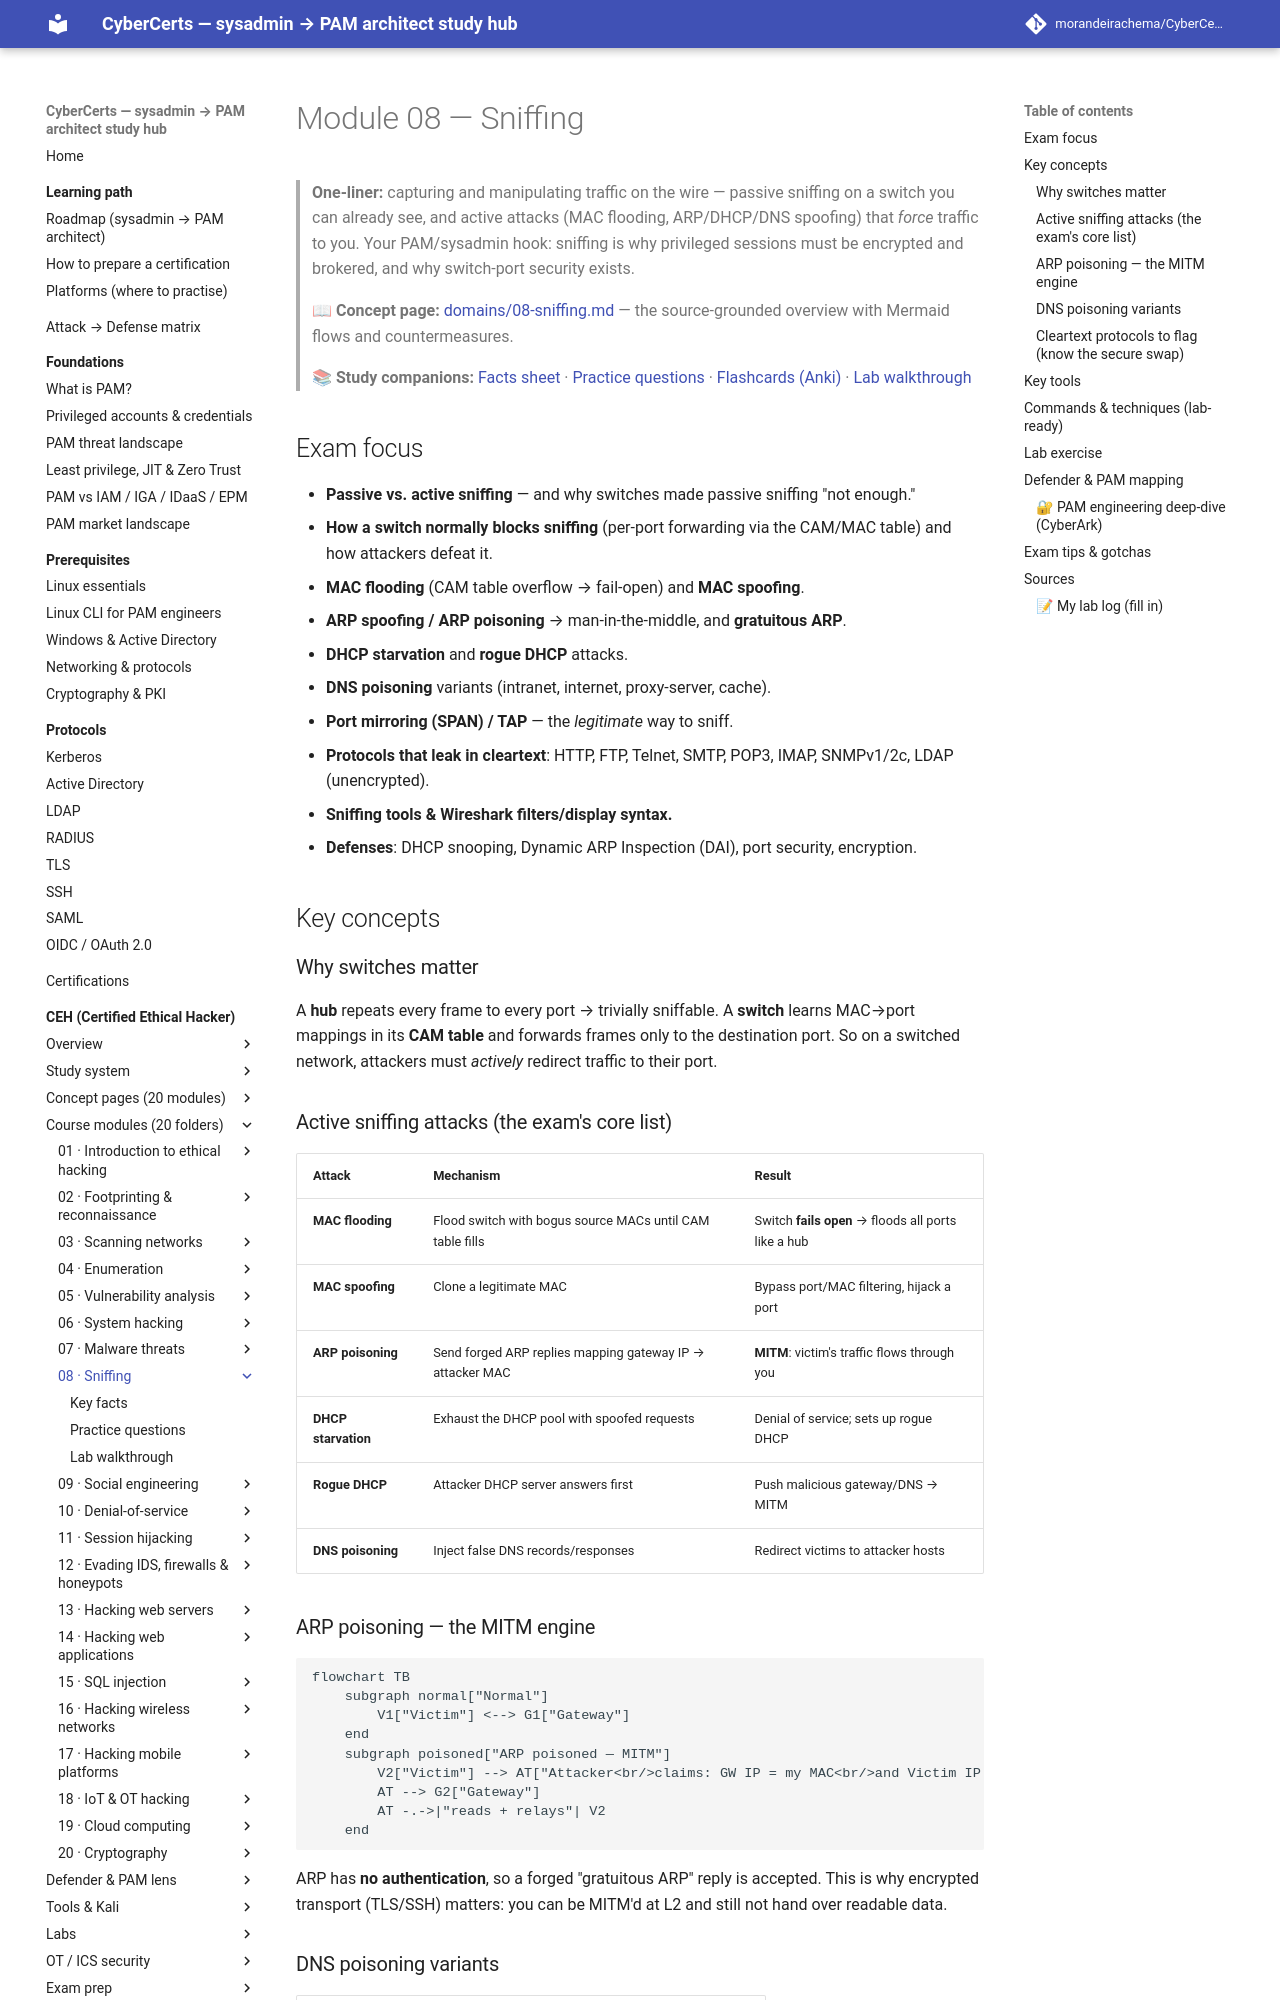

repository: morandeirachema/CyberCerts · page: certs/ceh/modules/08-sniffing/index.html · generator: mkdocs

# Module 08 — Sniffing

> **One-liner:** capturing and manipulating traffic on the wire — passive sniffing on a switch you can already see, and active attacks (MAC flooding, ARP/DHCP/DNS spoofing) that *force* traffic to you. Your PAM/sysadmin hook: sniffing is why privileged sessions must be encrypted and brokered, and why switch-port security exists.

> **📖 Concept page:** [domains/08-sniffing.md](../../domains/08-sniffing.md) — the source-grounded overview with Mermaid flows and countermeasures.

> **📚 Study companions:** [Facts sheet](facts.md) · [Practice questions](practice-questions.md) · [Flashcards (Anki)](flashcards.csv) · [Lab walkthrough](lab-walkthrough.md)

## Exam focus

- **Passive vs. active sniffing** — and why switches made passive sniffing "not enough."
- **How a switch normally blocks sniffing** (per-port forwarding via the CAM/MAC table) and how attackers defeat it.
- **MAC flooding** (CAM table overflow → fail-open) and **MAC spoofing**.
- **ARP spoofing / ARP poisoning** → man-in-the-middle, and **gratuitous ARP**.
- **DHCP starvation** and **rogue DHCP** attacks.
- **DNS poisoning** variants (intranet, internet, proxy-server, cache).
- **Port mirroring (SPAN) / TAP** — the *legitimate* way to sniff.
- **Protocols that leak in cleartext**: HTTP, FTP, Telnet, SMTP, POP3, IMAP, SNMPv1/2c, LDAP (unencrypted).
- **Sniffing tools & Wireshark filters/display syntax.**
- **Defenses**: DHCP snooping, Dynamic ARP Inspection (DAI), port security, encryption.

## Key concepts

### Why switches matter

A **hub** repeats every frame to every port → trivially sniffable. A **switch** learns MAC→port mappings in its **CAM table** and forwards frames only to the destination port. So on a switched network, attackers must *actively* redirect traffic to their port.

### Active sniffing attacks (the exam's core list)

| Attack | Mechanism | Result |
|---|---|---|
| **MAC flooding** | Flood switch with bogus source MACs until CAM table fills | Switch **fails open** → floods all ports like a hub |
| **MAC spoofing** | Clone a legitimate MAC | Bypass port/MAC filtering, hijack a port |
| **ARP poisoning** | Send forged ARP replies mapping gateway IP → attacker MAC | **MITM**: victim's traffic flows through you |
| **DHCP starvation** | Exhaust the DHCP pool with spoofed requests | Denial of service; sets up rogue DHCP |
| **Rogue DHCP** | Attacker DHCP server answers first | Push malicious gateway/DNS → MITM |
| **DNS poisoning** | Inject false DNS records/responses | Redirect victims to attacker hosts |

### ARP poisoning — the MITM engine

```mermaid
flowchart TB
    subgraph normal["Normal"]
        V1["Victim"] <--> G1["Gateway"]
    end
    subgraph poisoned["ARP poisoned — MITM"]
        V2["Victim"] --> AT["Attacker<br/>claims: GW IP = my MAC<br/>and Victim IP = my MAC"]
        AT --> G2["Gateway"]
        AT -.->|"reads + relays"| V2
    end
```

ARP has **no authentication**, so a forged "gratuitous ARP" reply is accepted. This is why encrypted transport (TLS/SSH) matters: you can be MITM'd at L2 and still not hand over readable data.
